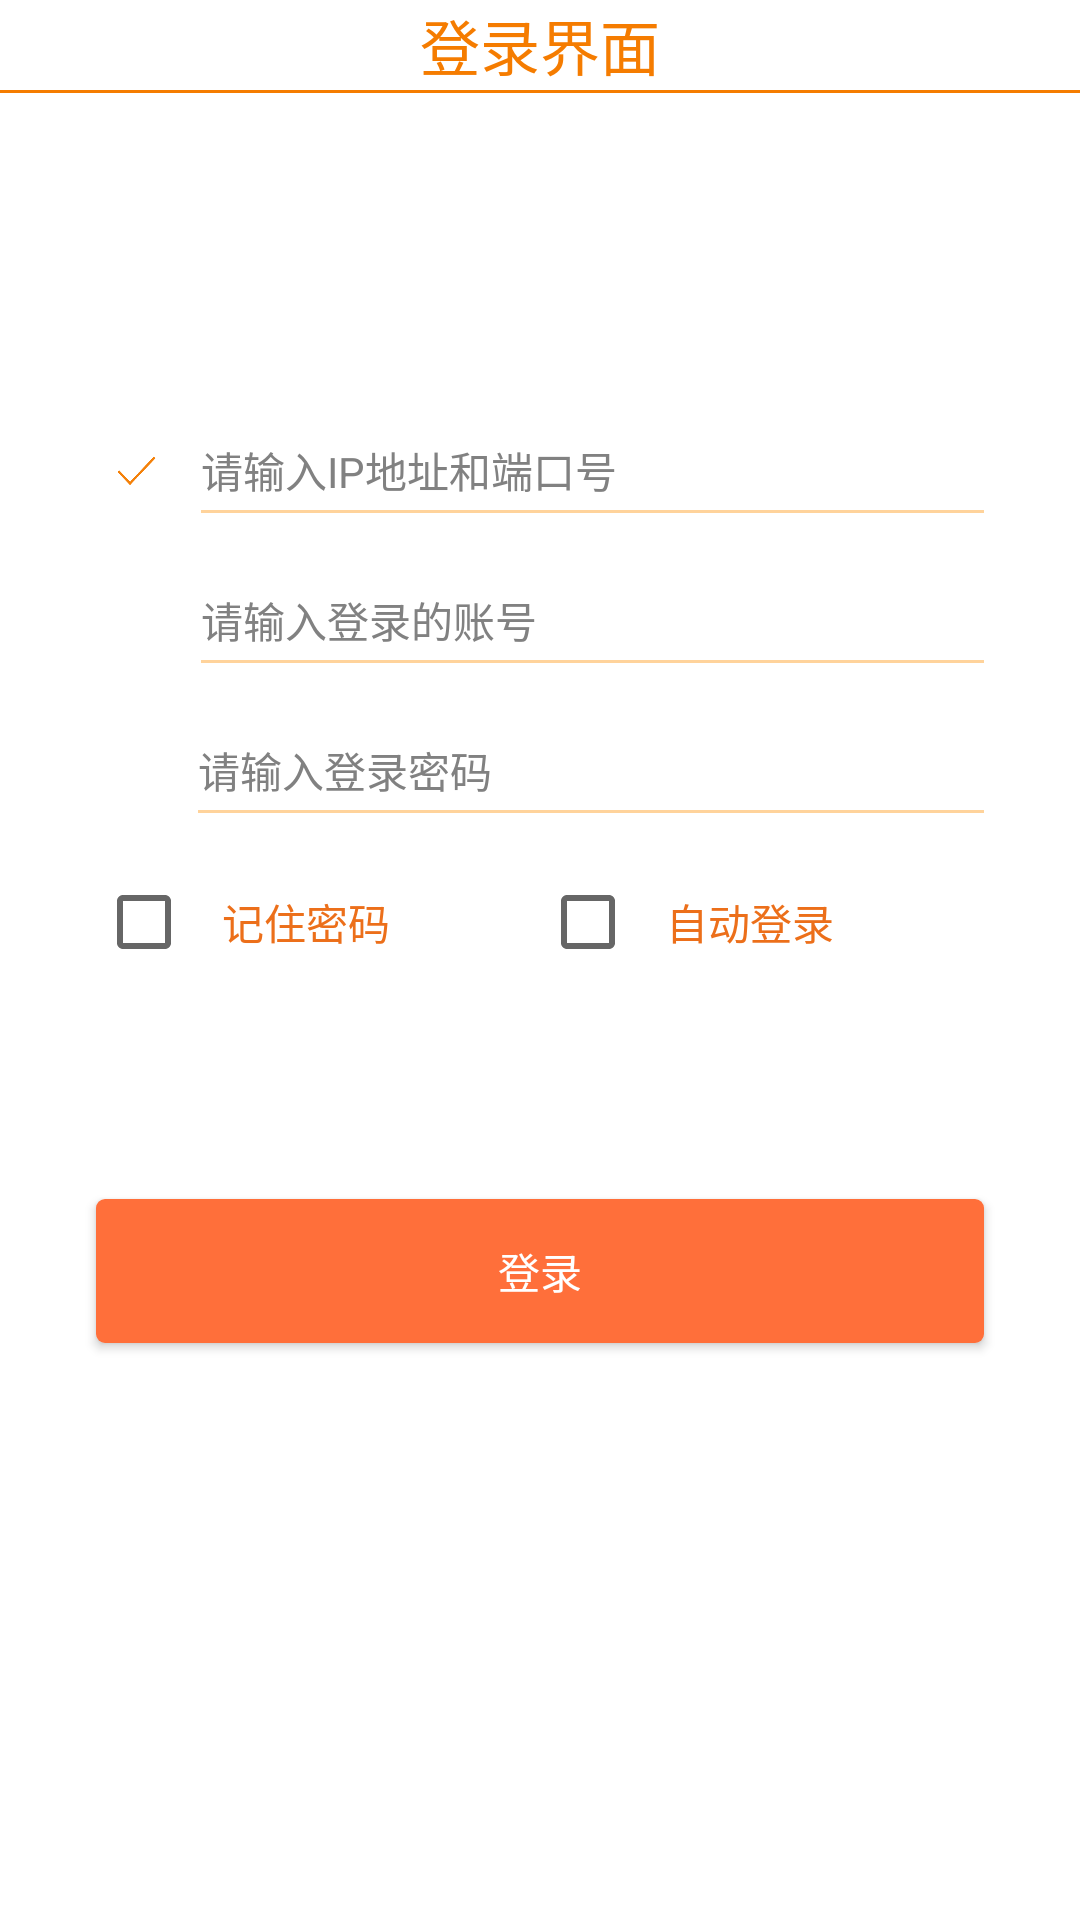

Here is an Android app screen rendered from its layout file. Give the layout XML and the strings, colors and styles it references.
<!-- AndroidManifest.xml: application theme AppTheme -->
<!-- res/layout/activity_login.xml -->
<?xml version="1.0" encoding="utf-8"?>
<LinearLayout
    xmlns:android="http://schemas.android.com/apk/res/android"
    android:layout_width="match_parent"
    android:layout_height="match_parent"
    android:background="#fff"
    android:orientation="vertical">

    <TextView
        android:layout_width="match_parent"
        android:layout_height="30dp"
        android:gravity="center"
        android:text="登录界面"
        android:textColor="@color/orange"
        android:textSize="20sp"
        />

    <View
        android:layout_width="match_parent"
        android:layout_height="@dimen/dp_1"
        android:background="@color/orange"
        />
    <RelativeLayout
        android:layout_width="match_parent"
        android:layout_height="@dimen/item_height_normal"
        android:layout_marginLeft="@dimen/margin_large"
        android:layout_marginRight="@dimen/margin_large"
        android:layout_marginTop="@dimen/dp_90">

        <ImageView
            android:id="@+id/img_ip"
            android:layout_width="@dimen/dp_19"
            android:layout_height="@dimen/dp_20"
            android:layout_alignParentBottom="true"
            android:layout_marginBottom="@dimen/margin_tiny"
            android:layout_marginLeft="@dimen/margin_tiny"
            android:scaleType="fitXY"
            android:src="@drawable/icon_ip"/>

        <EditText
            android:id="@+id/et_ip"
            android:layout_width="match_parent"
            android:layout_height="wrap_content"
            android:layout_alignParentBottom="true"
            android:layout_gravity="center"
            android:layout_marginBottom="@dimen/margin_tiny"
            android:layout_marginLeft="@dimen/margin_normal"
            android:layout_toRightOf="@+id/img_ip"
            android:background="@null"
            android:hint="请输入IP地址和端口号"
            android:maxLines="1"
            android:textColor="@android:color/black"
            android:textColorHint="@color/tv_gray_deep"
            android:textSize="@dimen/text_size_normal"/>

        <View
            android:layout_width="match_parent"
            android:layout_height="@dimen/line_height"
            android:layout_alignParentBottom="true"
            android:layout_marginLeft="@dimen/margin_normal"
            android:layout_toRightOf="@+id/img_ip"
            android:background="@color/orange_light"/>
    </RelativeLayout>

    <RelativeLayout
        android:layout_width="match_parent"
        android:layout_height="@dimen/item_height_normal"
        android:layout_marginLeft="@dimen/margin_large"
        android:layout_marginRight="@dimen/margin_large">

        <ImageView
            android:id="@+id/img_account"
            android:layout_width="@dimen/dp_19"
            android:layout_height="@dimen/dp_20"
            android:layout_alignParentBottom="true"
            android:layout_marginBottom="@dimen/margin_tiny"
            android:layout_marginLeft="@dimen/margin_tiny"
            android:scaleType="fitXY"
            android:src="@drawable/icon_login_account"/>

        <EditText
            android:id="@+id/et_account"
            android:layout_width="match_parent"
            android:layout_height="wrap_content"
            android:layout_alignParentBottom="true"
            android:layout_gravity="center"
            android:layout_marginBottom="@dimen/margin_tiny"
            android:layout_marginLeft="@dimen/margin_normal"
            android:layout_toRightOf="@+id/img_account"
            android:background="@null"
            android:hint="@string/account"
            android:maxLines="1"
            android:textColor="@android:color/black"
            android:textColorHint="@color/tv_gray_deep"
            android:textSize="@dimen/text_size_normal"/>

        <View
            android:layout_width="match_parent"
            android:layout_height="@dimen/line_height"
            android:layout_alignParentBottom="true"
            android:layout_marginLeft="@dimen/margin_normal"
            android:layout_toRightOf="@+id/img_account"
            android:background="@color/orange_light"/>
    </RelativeLayout>

    <RelativeLayout
        android:layout_width="match_parent"
        android:layout_height="@dimen/item_height_normal"
        android:layout_marginLeft="@dimen/margin_large"
        android:layout_marginRight="@dimen/margin_large">

        <ImageView
            android:id="@+id/img_pw"
            android:layout_width="@dimen/dp_18"
            android:layout_height="@dimen/dp_20"
            android:layout_alignParentBottom="true"
            android:layout_marginBottom="@dimen/margin_tiny"
            android:layout_marginLeft="@dimen/margin_tiny"
            android:scaleType="fitXY"
            android:src="@drawable/icon_login_pw"/>

        <EditText
            android:id="@+id/et_password"
            android:layout_width="match_parent"
            android:layout_height="wrap_content"
            android:layout_alignParentBottom="true"
            android:layout_gravity="center"
            android:layout_marginBottom="@dimen/margin_tiny"
            android:layout_marginLeft="@dimen/margin_normal"
            android:layout_toRightOf="@+id/img_pw"
            android:background="@null"
            android:hint="@string/password"
            android:inputType="textPassword"
            android:maxLines="1"
            android:textColor="@android:color/black"
            android:textColorHint="@color/tv_gray_deep"
            android:textSize="@dimen/text_size_normal"/>

        <ImageView
            android:id="@+id/iv_see_password"
            android:layout_width="@dimen/image_height_litter"
            android:layout_height="@dimen/image_height_litter"
            android:layout_alignParentRight="true"
            android:layout_centerVertical="true"
            android:scaleType="fitXY"
            android:src="@drawable/image_password_bg"
            />

        <View
            android:layout_width="match_parent"
            android:layout_height="@dimen/line_height"
            android:layout_alignParentBottom="true"
            android:layout_marginLeft="@dimen/margin_normal"
            android:layout_toRightOf="@+id/img_pw"
            android:background="@color/orange_light"/>
    </RelativeLayout>

    <LinearLayout
        android:layout_width="match_parent"
        android:layout_height="wrap_content"
        android:layout_marginLeft="@dimen/margin_large"
        android:layout_marginRight="@dimen/margin_large"
        android:layout_marginTop="@dimen/margin_small"
        android:gravity="center"
        android:orientation="horizontal"
        android:paddingBottom="@dimen/margin_small"
        android:paddingTop="@dimen/margin_small"
        >

        <CheckBox
            android:id="@+id/checkBox_password"
            android:layout_width="wrap_content"
            android:layout_height="wrap_content"
            android:layout_gravity="center"
            android:layout_weight="1"
            android:checked="false"
            android:padding="@dimen/dp_10"
            android:text="@string/check_password"
            android:textColor="@color/top_bar_normal_bg"
            android:textSize="@dimen/text_size_normal"/>

        <CheckBox
            android:id="@+id/checkBox_login"
            android:layout_width="wrap_content"
            android:layout_height="wrap_content"
            android:layout_gravity="center"
            android:layout_weight="1"
            android:checked="false"
            android:padding="@dimen/dp_10"
            android:text="@string/check_login"
            android:textColor="@color/top_bar_normal_bg"
            android:textSize="@dimen/text_size_normal"/>

    </LinearLayout>

    <Button
        android:id="@+id/btn_login"
        android:layout_width="match_parent"
        android:layout_height="wrap_content"
        android:layout_marginLeft="@dimen/margin_large"
        android:layout_marginRight="@dimen/margin_large"
        android:layout_marginTop="@dimen/margin_huge"
        android:background="@drawable/btn_orange_selector"
        android:paddingBottom="@dimen/margin_small"
        android:paddingTop="@dimen/margin_small"
        android:text="@string/login"
        android:textColor="@android:color/white"
        android:textSize="@dimen/text_size_normal"/>


</LinearLayout>
<!-- resources referenced by this layout -->
<resources>
  <color name="orange">#F57C00</color>
  <color name="orange_light">#ffd39b</color>
  <color name="top_bar_normal_bg">#ec6f1a</color>
  <color name="tv_gray_deep">#818181</color>
  <dimen name="dp_1">1dp</dimen>
  <dimen name="dp_10">10dp</dimen>
  <dimen name="dp_18">18dp</dimen>
  <dimen name="dp_19">19dp</dimen>
  <dimen name="dp_20">20dp</dimen>
  <dimen name="dp_90">90dp</dimen>
  <dimen name="image_height_litter">20dp</dimen>
  <dimen name="item_height_normal">50dp</dimen>
  <dimen name="line_height">1dp</dimen>
  <dimen name="margin_huge">64dp</dimen>
  <dimen name="margin_large">32dp</dimen>
  <dimen name="margin_normal">12dp</dimen>
  <dimen name="margin_small">8dp</dimen>
  <dimen name="margin_tiny">4dp</dimen>
  <dimen name="text_size_normal">14dp</dimen>
  <!-- drawable btn_orange_selector (drawable) -->
  <?xml version="1.0" encoding="utf-8"?>
  <selector xmlns:android="http://schemas.android.com/apk/res/android">
      <item android:state_pressed="true">
          <shape>
              <corners android:radius="3dp" />
              <solid android:color="@color/orange_light" />
          </shape>
      </item>
      <item>
          <shape>
              <corners android:radius="3dp" />
              <solid android:color="@color/orange_deep" />
          </shape>
      </item>
  
  </selector>
  <!-- drawable icon_ip: png bitmap (drawable, 2766 bytes) -->
  <string name="account">请输入登录的账号</string>
  <string name="check_login">自动登录</string>
  <string name="check_password">记住密码</string>
  <string name="login">登录</string>
  <string name="password">请输入登录密码</string>
  <style name="AppTheme" parent="Theme.AppCompat.Light.DarkActionBar">
          
          <item name="colorPrimary">@color/colorPrimary</item>
          <item name="colorPrimaryDark">@color/colorPrimaryDark</item>
          <item name="colorAccent">@color/colorAccent</item>
      </style>
  <color name="orange_deep">#ff6f3a</color>
  <color name="colorPrimary">#3F51B5</color>
  <color name="colorPrimaryDark">#303F9F</color>
  <color name="colorAccent">#FF4081</color>
</resources>
